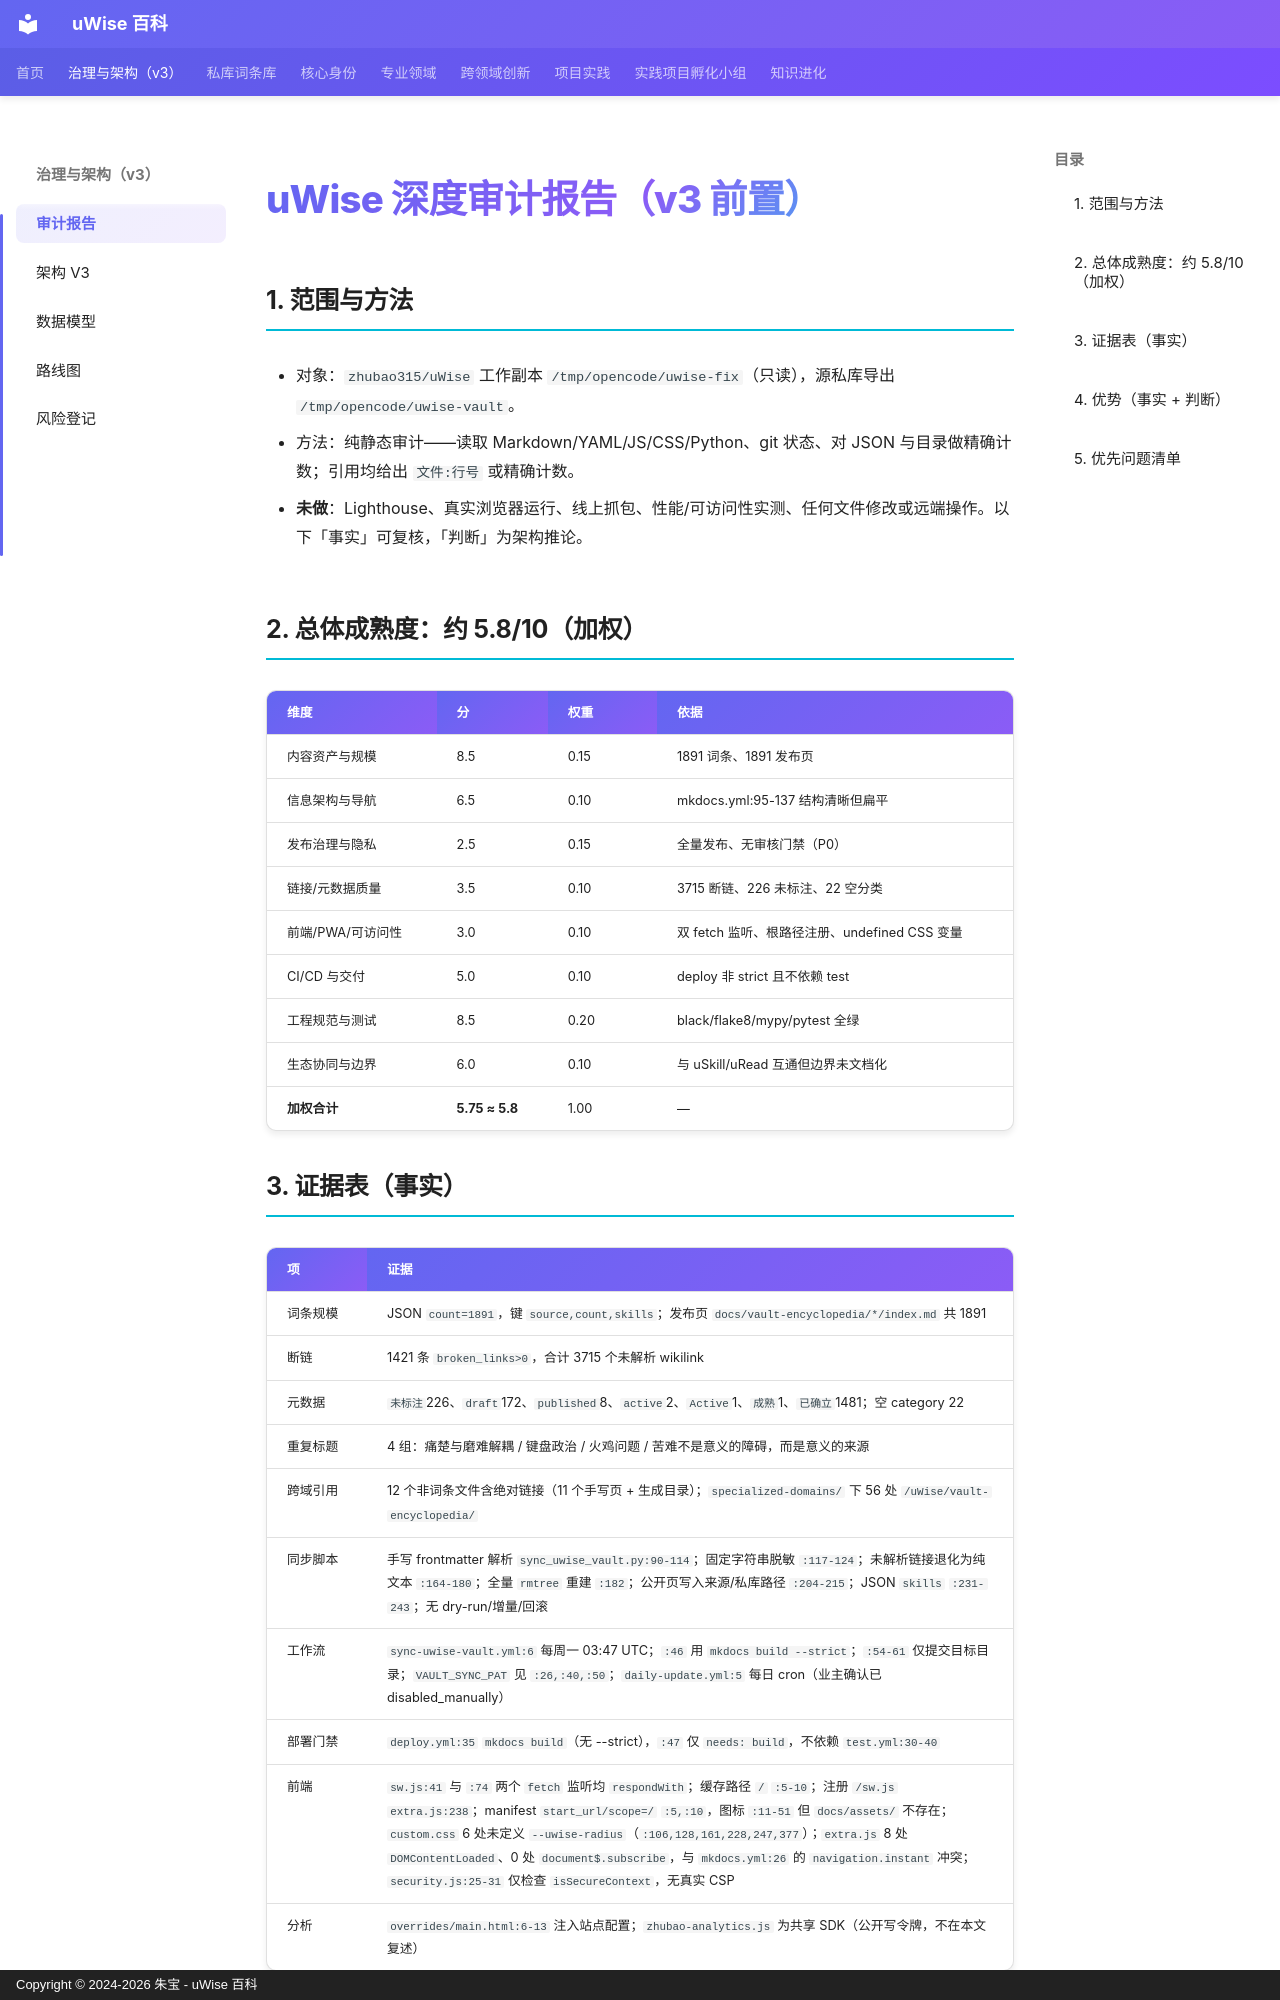

repository: zhubao315/uWise · page: governance/v3/AUDIT_REPORT/index.html · generator: mkdocs · copyright: Copyright © 2024-2026 朱宝 - uWise 百科

# uWise 深度审计报告（v3 前置）

## 1. 范围与方法

- 对象：`zhubao315/uWise` 工作副本 `/tmp/opencode/uwise-fix`（只读），源私库导出 `/tmp/opencode/uwise-vault`。
- 方法：纯静态审计——读取 Markdown/YAML/JS/CSS/Python、git 状态、对 JSON 与目录做精确计数；引用均给出 `文件:行号` 或精确计数。
- **未做**：Lighthouse、真实浏览器运行、线上抓包、性能/可访问性实测、任何文件修改或远端操作。以下「事实」可复核，「判断」为架构推论。

## 2. 总体成熟度：约 5.8/10（加权）

| 维度 | 分 | 权重 | 依据 |
|---|---|---|---|
| 内容资产与规模 | 8.5 | 0.15 | 1891 词条、1891 发布页 |
| 信息架构与导航 | 6.5 | 0.10 | mkdocs.yml:95-137 结构清晰但扁平 |
| 发布治理与隐私 | 2.5 | 0.15 | 全量发布、无审核门禁（P0） |
| 链接/元数据质量 | 3.5 | 0.10 | 3715 断链、226 未标注、22 空分类 |
| 前端/PWA/可访问性 | 3.0 | 0.10 | 双 fetch 监听、根路径注册、undefined CSS 变量 |
| CI/CD 与交付 | 5.0 | 0.10 | deploy 非 strict 且不依赖 test |
| 工程规范与测试 | 8.5 | 0.20 | black/flake8/mypy/pytest 全绿 |
| 生态协同与边界 | 6.0 | 0.10 | 与 uSkill/uRead 互通但边界未文档化 |
| **加权合计** | **5.75 ≈ 5.8** | 1.00 | — |
